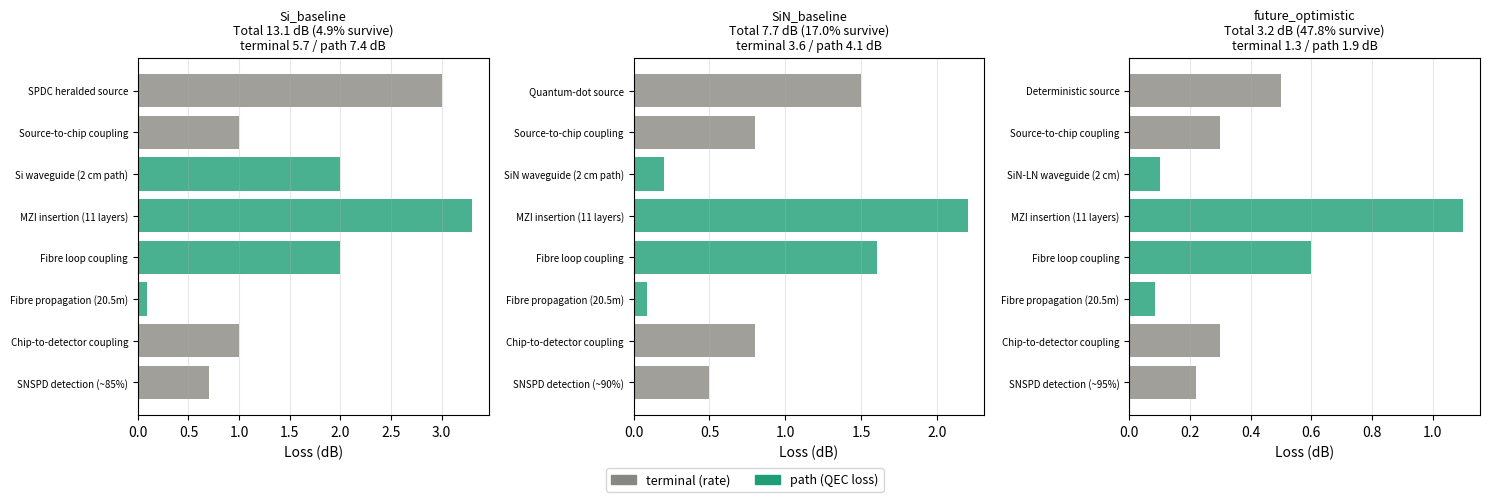

Reproduce this figure in Python.
# Per-photon loss budget for the 33-mode circuit.

import numpy as np
import matplotlib.pyplot as plt
import csv

# Standardized references (see scripts 17, and paper Limitations sec. VII)
P_TH_EFF = 0.14          # 2-term repetition Pauli threshold, EFFECTIVE X-flip
LOSS_TO_PAULI = 0.5      # paper: p_Pauli = p_loss / 2 (erasure conversion)
N_LAYERS = 11            # pipeline layers (paper's 11-layer framing)


def db_to_linear(db: float) -> float:
    """Loss in dB -> linear transmission probability."""
    return 10 ** (-db / 10)


def linear_to_db(linear: float) -> float:
    return -10 * np.log10(max(linear, 1e-12))


class PhotonicComponent:
    def __init__(self, name: str, loss_db: float, count: int = 1,
                 kind: str = "path"):
        assert kind in ("terminal", "path")
        self.name = name
        self.loss_db = loss_db
        self.count = count
        self.kind = kind                       # "terminal" (rate) or "path" (QEC)
        self.total_db = loss_db * count
        self.transmission = db_to_linear(self.total_db)


def architecture_loss_budget(scenario: str = "Si_baseline"):
    if scenario == "Si_baseline":
        cs = [
            PhotonicComponent("SPDC heralded source",       3.0, 1, "terminal"),
            PhotonicComponent("Source-to-chip coupling",    1.0, 1, "terminal"),
            PhotonicComponent("Si waveguide (2 cm path)",   1.0, 2, "path"),   # 1 dB/cm
            PhotonicComponent("MZI insertion (11 layers)",  0.3, 11, "path"),
            PhotonicComponent("Fibre loop coupling",        1.0, 2, "path"),
            PhotonicComponent("Fibre propagation (20.5m)",  0.0042, 20.5, "path"),
            PhotonicComponent("Chip-to-detector coupling",  1.0, 1, "terminal"),
            PhotonicComponent("SNSPD detection (~85%)",     0.7, 1, "terminal"),
        ]
    elif scenario == "SiN_baseline":
        cs = [
            PhotonicComponent("Quantum-dot source",         1.5, 1, "terminal"),
            PhotonicComponent("Source-to-chip coupling",    0.8, 1, "terminal"),
            PhotonicComponent("SiN waveguide (2 cm path)",  0.1, 2, "path"),
            PhotonicComponent("MZI insertion (11 layers)",  0.2, 11, "path"),
            PhotonicComponent("Fibre loop coupling",        0.8, 2, "path"),
            PhotonicComponent("Fibre propagation (20.5m)",  0.0042, 20.5, "path"),
            PhotonicComponent("Chip-to-detector coupling",  0.8, 1, "terminal"),
            PhotonicComponent("SNSPD detection (~90%)",     0.5, 1, "terminal"),
        ]
    elif scenario == "future_optimistic":
        cs = [
            PhotonicComponent("Deterministic source",       0.5, 1, "terminal"),
            PhotonicComponent("Source-to-chip coupling",    0.3, 1, "terminal"),
            PhotonicComponent("SiN-LN waveguide (2 cm)",    0.05, 2, "path"),
            PhotonicComponent("MZI insertion (11 layers)",  0.1, 11, "path"),
            PhotonicComponent("Fibre loop coupling",        0.3, 2, "path"),
            PhotonicComponent("Fibre propagation (20.5m)",  0.0042, 20.5, "path"),
            PhotonicComponent("Chip-to-detector coupling",  0.3, 1, "terminal"),
            PhotonicComponent("SNSPD detection (~95%)",     0.22, 1, "terminal"),
        ]
    else:
        raise ValueError(f"Unknown scenario: {scenario}")

    total_db = sum(c.total_db for c in cs)
    term_db = sum(c.total_db for c in cs if c.kind == "terminal")
    path_db = sum(c.total_db for c in cs if c.kind == "path")
    return cs, total_db, term_db, path_db


def per_layer_path_p_loss(path_db: float, n_layers: int = N_LAYERS) -> float:
    T_path = db_to_linear(path_db)
    return 1.0 - T_path ** (1.0 / n_layers)


def report_scenario(scenario: str):
    cs, total_db, term_db, path_db = architecture_loss_budget(scenario)
    T_total = db_to_linear(total_db)
    T_term = db_to_linear(term_db)
    p_loss_layer = per_layer_path_p_loss(path_db)
    p_pauli_layer = LOSS_TO_PAULI * p_loss_layer
    headroom = P_TH_EFF / p_pauli_layer if p_pauli_layer > 0 else float("inf")
    multiplex = 1.0 / T_term

    print(f"\n=== Scenario: {scenario} ===")
    print(f"{'Component':<35}{'kind':>10}{'loss(dB)':>10}{'cumul(dB)':>11}")
    print("-" * 70)
    cumul = 0.0
    for c in cs:
        cumul += c.total_db
        print(f"{c.name:<35}{c.kind:>10}{c.total_db:>10.2f}{cumul:>11.2f}")
    print("-" * 70)
    print(f"{'TOTAL':<35}{'':>10}{total_db:>10.2f} dB  "
          f"(survival {T_total:.3%})")
    print(f"  terminal (heralding/rate): {term_db:6.2f} dB  -> survival "
          f"{T_term:.3%}  -> multiplexing ~{multiplex:.0f}x")
    print(f"  on-chip path (QEC loss)  : {path_db:6.2f} dB")
    print(f"  per-layer path p_loss (n={N_LAYERS})           : "
          f"{p_loss_layer:.4f}  (erasure)")
    print(f"  -> p_Pauli = p_loss/2 (paper conversion)       : "
          f"{p_pauli_layer:.4f}")
    print(f"  headroom vs p_th(eff)={P_TH_EFF} (script 17)    : "
          f"{headroom:.2f}x  [{'PASS' if headroom >= 1 else 'OVER BUDGET'}]")
    print("  note: HERALDED loss is erasure (d=3 rep suppresses for any "
          "erasure<1); the binding terminal constraint is RATE, not threshold.")
    return dict(scenario=scenario, total_db=total_db, term_db=term_db,
                path_db=path_db, T_total=T_total, p_loss_layer=p_loss_layer,
                p_pauli_layer=p_pauli_layer, headroom=headroom,
                multiplex=multiplex)


def plot_waterfall(scenarios=("Si_baseline", "SiN_baseline", "future_optimistic"),
                   fname="loss_budget.pdf"):
    fig, axes = plt.subplots(1, len(scenarios), figsize=(15, 5))
    if len(scenarios) == 1:
        axes = [axes]
    color = {"terminal": "#888780", "path": "#1D9E75"}
    for ax, scenario in zip(axes, scenarios):
        cs, total_db, term_db, path_db = architecture_loss_budget(scenario)
        names = [c.name for c in cs]
        vals = [c.total_db for c in cs]
        cols = [color[c.kind] for c in cs]
        ax.barh(range(len(names)), vals, color=cols, alpha=0.8)
        ax.set_yticks(range(len(names)))
        ax.set_yticklabels(names, fontsize=7)
        ax.set_xlabel("Loss (dB)")
        T_total = db_to_linear(total_db)
        ax.set_title(f"{scenario}\nTotal {total_db:.1f} dB "
                     f"({T_total:.1%} survive)\n"
                     f"terminal {term_db:.1f} / path {path_db:.1f} dB",
                     fontsize=9)
        ax.invert_yaxis()
        ax.grid(alpha=0.3, axis="x")
    from matplotlib.patches import Patch
    fig.legend(handles=[Patch(color=color["terminal"], label="terminal (rate)"),
                        Patch(color=color["path"], label="path (QEC loss)")],
               loc="lower center", ncol=2, fontsize=9)
    plt.tight_layout(rect=[0, 0.04, 1, 1])
    plt.savefig(fname, dpi=300, bbox_inches="tight")
    print(f"[OK] saved {fname}")


def csv_export(path="loss_budget.csv"):
    rows = []
    for scenario in ("Si_baseline", "SiN_baseline", "future_optimistic"):
        cs, total_db, term_db, path_db = architecture_loss_budget(scenario)
        for c in cs:
            rows.append(dict(scenario=scenario, component=c.name, kind=c.kind,
                             count=c.count, loss_db_each=c.loss_db,
                             total_loss_db=c.total_db,
                             scenario_total_db=total_db,
                             scenario_terminal_db=term_db,
                             scenario_path_db=path_db))
    with open(path, "w", newline="") as f:
        w = csv.DictWriter(f, fieldnames=rows[0].keys())
        w.writeheader()
        for r in rows:
            w.writerow(r)
    print(f"[OK] wrote {path}")

if __name__ == "__main__":
    results = [report_scenario(sc) for sc in
               ("Si_baseline", "SiN_baseline", "future_optimistic")]
    plot_waterfall()
    csv_export()

    # ---- self-checks ----
    print("\n--- SELF-CHECKS ---")
    # dB round-trip
    okRT = abs(linear_to_db(db_to_linear(7.3)) - 7.3) < 1e-9
    print(f"[{'PASS' if okRT else 'FAIL'}] dB<->linear round-trip")
    # total = terminal + path for every scenario
    okSplit = all(abs(r["total_db"] - (r["term_db"] + r["path_db"])) < 1e-9
                  for r in results)
    print(f"[{'PASS' if okSplit else 'FAIL'}] total dB == terminal + path "
          f"(all scenarios)")
    # scenarios improve monotonically (Si -> SiN -> future)
    hs = [r["headroom"] for r in results]
    okMono = hs[0] < hs[1] < hs[2]
    print(f"[{'PASS' if okMono else 'FAIL'}] headroom improves "
          f"Si->SiN->future: {hs[0]:.2f} < {hs[1]:.2f} < {hs[2]:.2f}")
    # future scenario should clear the QEC threshold
    okFuture = results[-1]["headroom"] >= 1.0
    print(f"[{'PASS' if okFuture else 'FAIL'}] future_optimistic clears "
          f"p_th(eff) (headroom {results[-1]['headroom']:.2f}x)")
    print("\nNOTE: terminal loss (source/detector/couplings) dominates and is a "
          "RATE problem (multiplexing), distinct from the per-layer QEC erasure "
          "judged against p_th(eff)=0.14. Do not conflate the two.")
